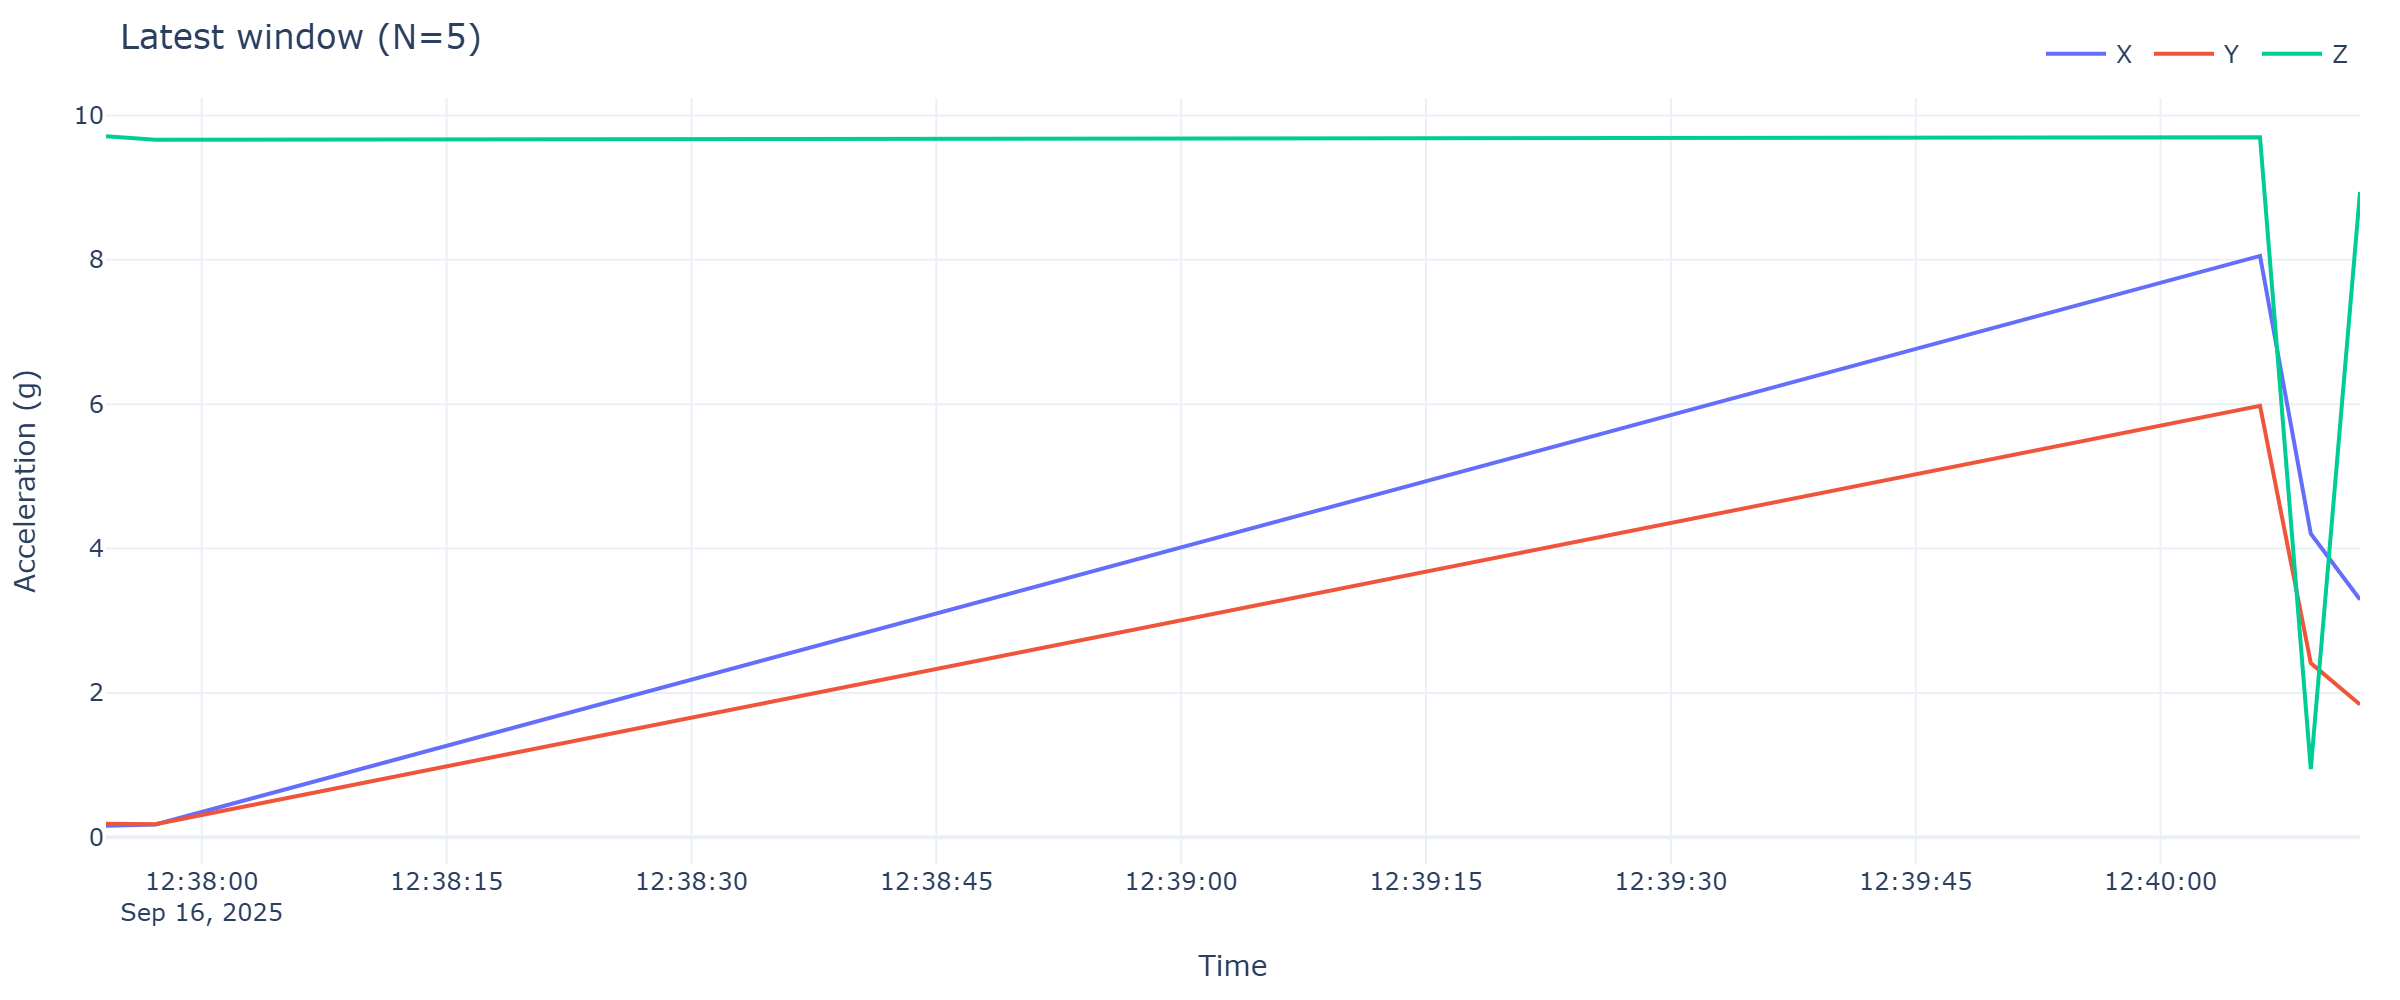

Source data for this figure (header and first rows):
timestamp, x, y, z
2025-09-16 12:37:54.136, 0.1604, 0.1867, 9.711
2025-09-16 12:37:57.163, 0.1772, 0.1796, 9.663
2025-09-16 12:40:06.091, 8.054, 5.978, 9.697
2025-09-16 12:40:09.201, 4.207, 2.413, 0.9433
2025-09-16 12:40:12.215, 3.292, 1.839, 8.94
